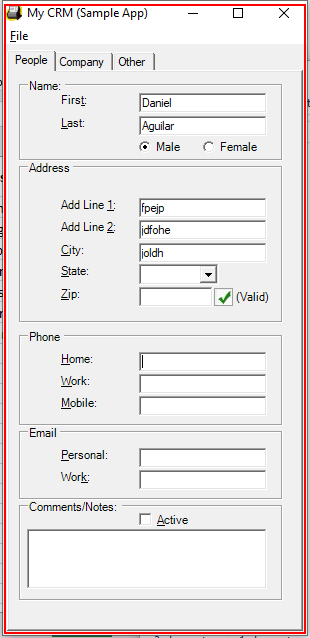
Task: Proyecto básico
Workflow: AbrirAplicacion

Step 1: find 'Form1' (mycrm.exe)

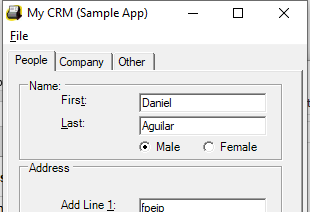
Step 2 [else]: Open Application 'MyCRM.exe My' on 'Form1' (mycrm.exe)